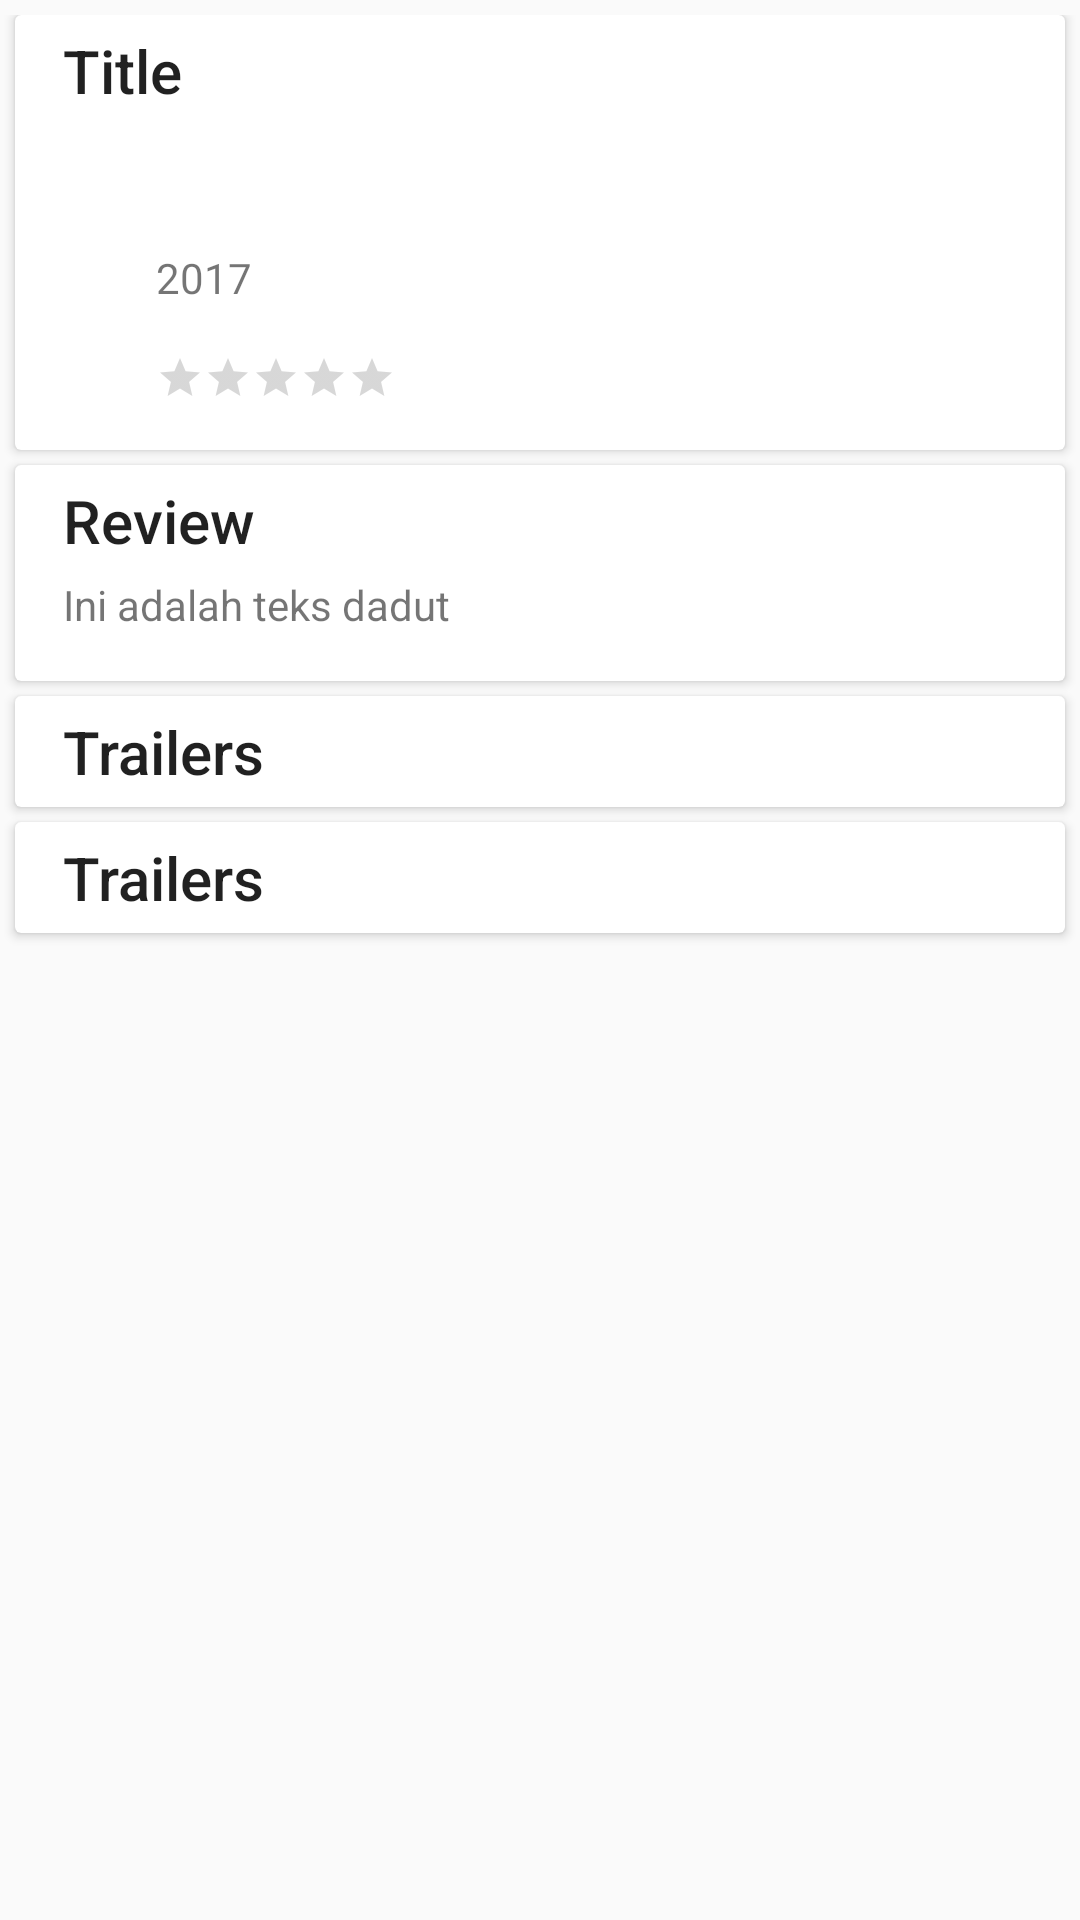

Layout XML and referenced resources for this Android screen:
<!-- AndroidManifest.xml: application theme AppTheme -->
<!-- res/layout/detail_scrolling.xml -->
<?xml version="1.0" encoding="utf-8"?>
<LinearLayout xmlns:android="http://schemas.android.com/apk/res/android"
    xmlns:app="http://schemas.android.com/apk/res-auto"
    android:orientation="vertical"
    android:layout_width="match_parent"
    android:layout_height="match_parent">

    <android.support.v4.widget.NestedScrollView
        android:id="@+id/nestedScroll"
        android:layout_width="match_parent"
        android:layout_height="wrap_content"
        app:layout_behavior="@string/appbar_scrolling_view_behavior">

        <LinearLayout
            android:layout_width="match_parent"
            android:layout_height="match_parent"
            android:layout_marginTop="@dimen/card_margin"
            android:orientation="vertical">

            <android.support.v7.widget.CardView
                android:layout_width="match_parent"
                android:layout_height="wrap_content"
                android:layout_marginBottom="@dimen/card_margin"
                android:layout_marginLeft="@dimen/card_margin"
                android:layout_marginRight="@dimen/card_margin">

                <LinearLayout
                    android:layout_width="match_parent"
                    android:layout_height="wrap_content"
                    android:layout_marginBottom="16dp"
                    android:orientation="vertical">

                    <TextView
                        android:layout_width="match_parent"
                        android:layout_height="wrap_content"
                        android:layout_marginBottom="5dp"
                        android:paddingLeft="16dp"
                        android:paddingRight="16dp"
                        android:paddingTop="5dp"
                        android:text="Title"
                        android:textAppearance="@style/TextAppearance.AppCompat.Title" />

                    <RelativeLayout xmlns:android="http://schemas.android.com/apk/res/android"
                        xmlns:app="http://schemas.android.com/apk/res-auto"
                        android:layout_width="match_parent"
                        android:layout_height="match_parent"
                        android:orientation="vertical">

                        <ImageView
                            android:id="@+id/imageView"
                            android:layout_width="wrap_content"
                            android:layout_height="wrap_content"
                            android:layout_alignParentLeft="true"
                            android:layout_alignParentStart="true"
                            android:layout_alignParentTop="true"
                            android:layout_marginLeft="16dp"
                            android:layout_marginStart="16dp"
                            android:layout_marginTop="16dp"
                            app:srcCompat="@drawable/sample_movie" />

                        <TextView
                            android:id="@+id/textView"
                            android:layout_width="wrap_content"
                            android:layout_height="wrap_content"
                            android:layout_alignTop="@+id/imageView"
                            android:layout_marginLeft="31dp"
                            android:layout_marginStart="31dp"
                            android:layout_marginTop="25dp"
                            android:layout_toEndOf="@+id/imageView"
                            android:layout_toRightOf="@+id/imageView"
                            android:text="2017" />

                        <RatingBar
                            android:id="@+id/ratingBar2"
                            style="?android:attr/ratingBarStyleSmall"
                            android:layout_width="wrap_content"
                            android:layout_height="wrap_content"
                            android:layout_alignLeft="@+id/textView"
                            android:layout_alignStart="@+id/textView"
                            android:layout_below="@+id/textView"
                            android:layout_marginTop="16dp" />

                    </RelativeLayout>

                </LinearLayout>
            </android.support.v7.widget.CardView>

            <android.support.v7.widget.CardView
                android:layout_width="match_parent"
                android:layout_height="wrap_content"
                android:layout_marginBottom="@dimen/card_margin"
                android:layout_marginLeft="@dimen/card_margin"
                android:layout_marginRight="@dimen/card_margin">

                <LinearLayout
                    android:layout_width="match_parent"
                    android:layout_height="wrap_content"
                    android:orientation="vertical">

                    <TextView
                        android:layout_width="match_parent"
                        android:layout_height="wrap_content"
                        android:layout_marginBottom="5dp"
                        android:paddingLeft="16dp"
                        android:paddingRight="16dp"
                        android:paddingTop="5dp"
                        android:text="Review"
                        android:textAppearance="@style/TextAppearance.AppCompat.Title" />

                    <TextView
                        android:id="@+id/tv_synopsis"
                        android:layout_width="match_parent"
                        android:layout_height="wrap_content"
                        android:layout_marginBottom="16dp"
                        android:paddingLeft="16dp"
                        android:paddingRight="16dp"
                        android:text="Ini adalah teks dadut" />

                </LinearLayout>


            </android.support.v7.widget.CardView>

            <android.support.v7.widget.CardView
                android:layout_width="match_parent"
                android:layout_height="wrap_content"
                android:layout_marginBottom="@dimen/card_margin"
                android:layout_marginLeft="@dimen/card_margin"
                android:layout_marginRight="@dimen/card_margin">

                <LinearLayout
                    android:layout_width="match_parent"
                    android:layout_height="wrap_content"
                    android:orientation="vertical">

                    <TextView
                        android:layout_width="match_parent"
                        android:layout_height="wrap_content"
                        android:layout_marginBottom="5dp"
                        android:paddingLeft="16dp"
                        android:paddingRight="16dp"
                        android:paddingTop="5dp"
                        android:text="Trailers"
                        android:textAppearance="@style/TextAppearance.AppCompat.Title" />


                    <android.support.v7.widget.RecyclerView
                        android:id="@+id/recycler_view"
                        android:layout_width="match_parent"
                        android:layout_height="wrap_content"
                        android:clipToPadding="false"
                        android:scrollbars="horizontal" />

                </LinearLayout>


            </android.support.v7.widget.CardView>


            <android.support.v7.widget.CardView
                android:layout_width="match_parent"
                android:layout_height="wrap_content"
                android:layout_marginBottom="@dimen/card_margin"
                android:layout_marginLeft="@dimen/card_margin"
                android:layout_marginRight="@dimen/card_margin">

                <LinearLayout
                    android:layout_width="match_parent"
                    android:layout_height="wrap_content"
                    android:orientation="vertical">

                    <TextView
                        android:layout_width="match_parent"
                        android:layout_height="wrap_content"
                        android:layout_marginBottom="5dp"
                        android:paddingLeft="16dp"
                        android:paddingRight="16dp"
                        android:paddingTop="5dp"
                        android:text="Trailers"
                        android:textAppearance="@style/TextAppearance.AppCompat.Title" />


                    <android.support.v7.widget.RecyclerView
                        android:id="@+id/recycler_review"
                        android:layout_width="match_parent"
                        android:layout_height="wrap_content"
                        android:clipToPadding="false"
                        android:scrollbars="vertical" />

                </LinearLayout>


            </android.support.v7.widget.CardView>


        </LinearLayout>


    </android.support.v4.widget.NestedScrollView>


</LinearLayout>
<!-- resources referenced by this layout -->
<resources>
  <dimen name="card_margin">5dp</dimen>
  <style name="AppTheme" parent="Theme.AppCompat.Light.DarkActionBar">
          
          <item name="colorPrimary">@color/colorPrimary</item>
          <item name="colorPrimaryDark">@color/colorPrimaryDark</item>
          <item name="colorAccent">@color/colorAccent</item>
      </style>
  <!-- not gathered from this repository: default colours our renderer supplied (Android Studio template values) -->
  <color name="colorPrimary">#FF6200EE</color>
  <color name="colorPrimaryDark">#FF3700B3</color>
  <color name="colorAccent">#FF03DAC5</color>
</resources>
